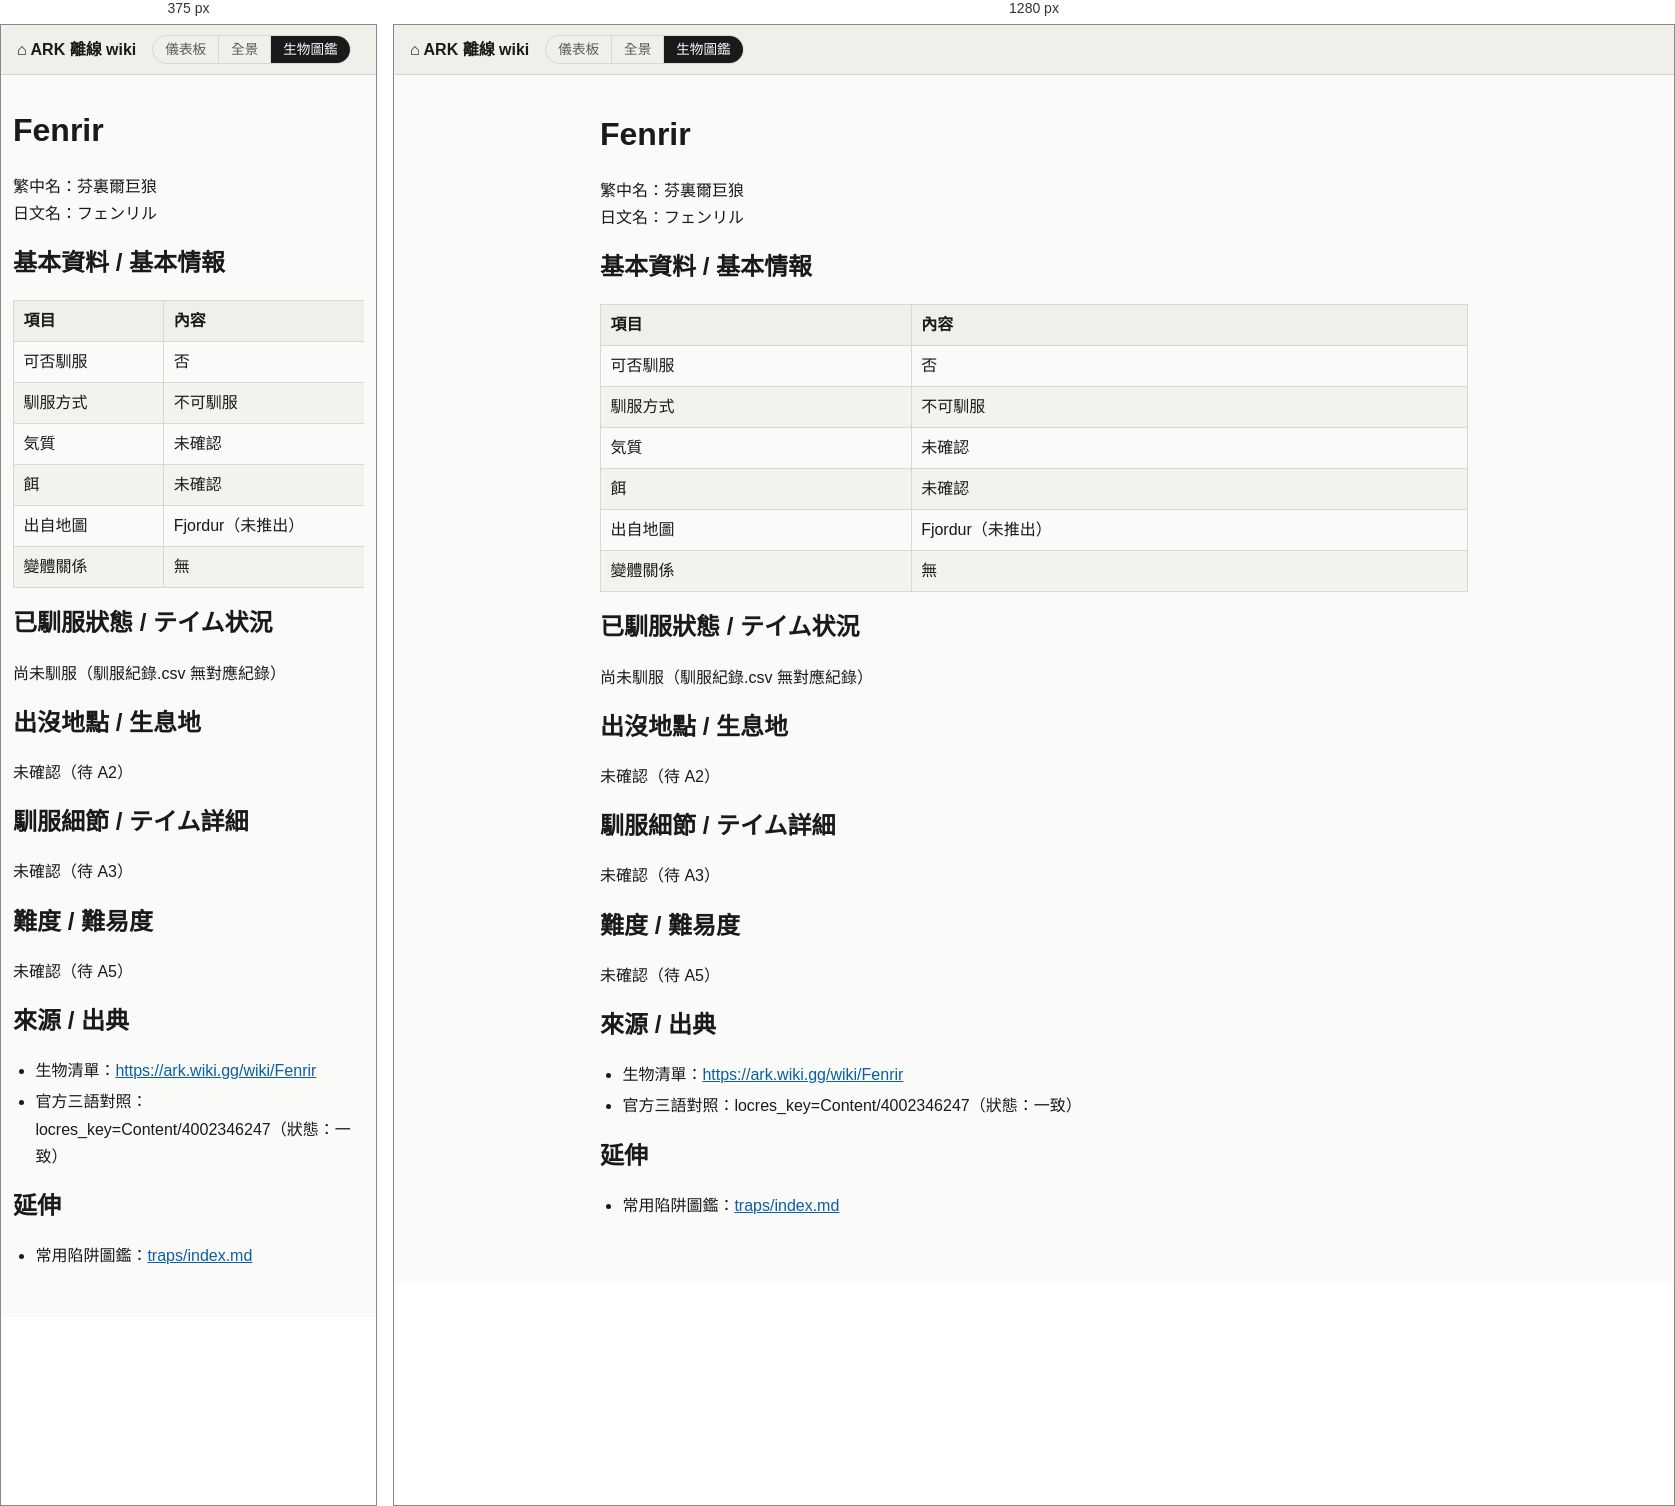
Rendered at 375 px and 1280 px, left to right.

<!-- file: fenrir.html -->
<!doctype html>
<html lang="zh-Hant">
<head>
<meta charset="utf-8">
<meta name="viewport" content="width=device-width, initial-scale=1">
<title>Fenrir - ARK 離線 wiki</title>
<link rel="stylesheet" href="../style.css">
</head>
<body>
<header class="site-header">
<a class="home-link" href="../index.html">&#8962; ARK 離線 wiki</a>
<nav class="site-switch" aria-label="ARK"><a href="../../">儀表板</a><a href="../island/index.html">全景</a><a href="../index.html" aria-current="page">生物圖鑑</a></nav>

</header>
<main class="page">
<h1 id="fenrir">Fenrir</h1>
<p>繁中名：芬裏爾巨狼
日文名：フェンリル</p>
<h2 id="基本資料--基本情報">基本資料 / 基本情報</h2>
<div class="table-wrap"><table><thead><tr><th>項目</th><th>內容</th></tr></thead><tbody><tr><td>可否馴服</td><td>否</td></tr><tr><td>馴服方式</td><td>不可馴服</td></tr><tr><td>気質</td><td>未確認</td></tr><tr><td>餌</td><td>未確認</td></tr><tr><td>出自地圖</td><td>Fjordur（未推出）</td></tr><tr><td>變體關係</td><td>無</td></tr></tbody></table></div>
<h2 id="已馴服狀態--テイム状況">已馴服狀態 / テイム状況</h2>
<p>尚未馴服（馴服紀錄.csv 無對應紀錄）</p>
<h2 id="出沒地點--生息地">出沒地點 / 生息地</h2>
<p>未確認（待 A2）</p>
<h2 id="馴服細節--テイム詳細">馴服細節 / テイム詳細</h2>
<p>未確認（待 A3）</p>
<h2 id="難度--難易度">難度 / 難易度</h2>
<p>未確認（待 A5）</p>
<h2 id="來源--出典">來源 / 出典</h2>
<ul><li>生物清單：<a href="https://ark.wiki.gg/wiki/Fenrir">https://ark.wiki.gg/wiki/Fenrir</a></li><li>官方三語對照：locres_key=Content/4002346247（狀態：一致）</li></ul>
<h2 id="延伸">延伸</h2>
<ul><li>常用陷阱圖鑑：<a href="../traps/index.html">traps/index.md</a></li></ul>
</main>
</body>
</html>


/* @media block from style.css */
@media (max-width: 480px) {
  .page { padding: 0.75rem 0.75rem 2rem; }
  table { min-width: 420px; }
}